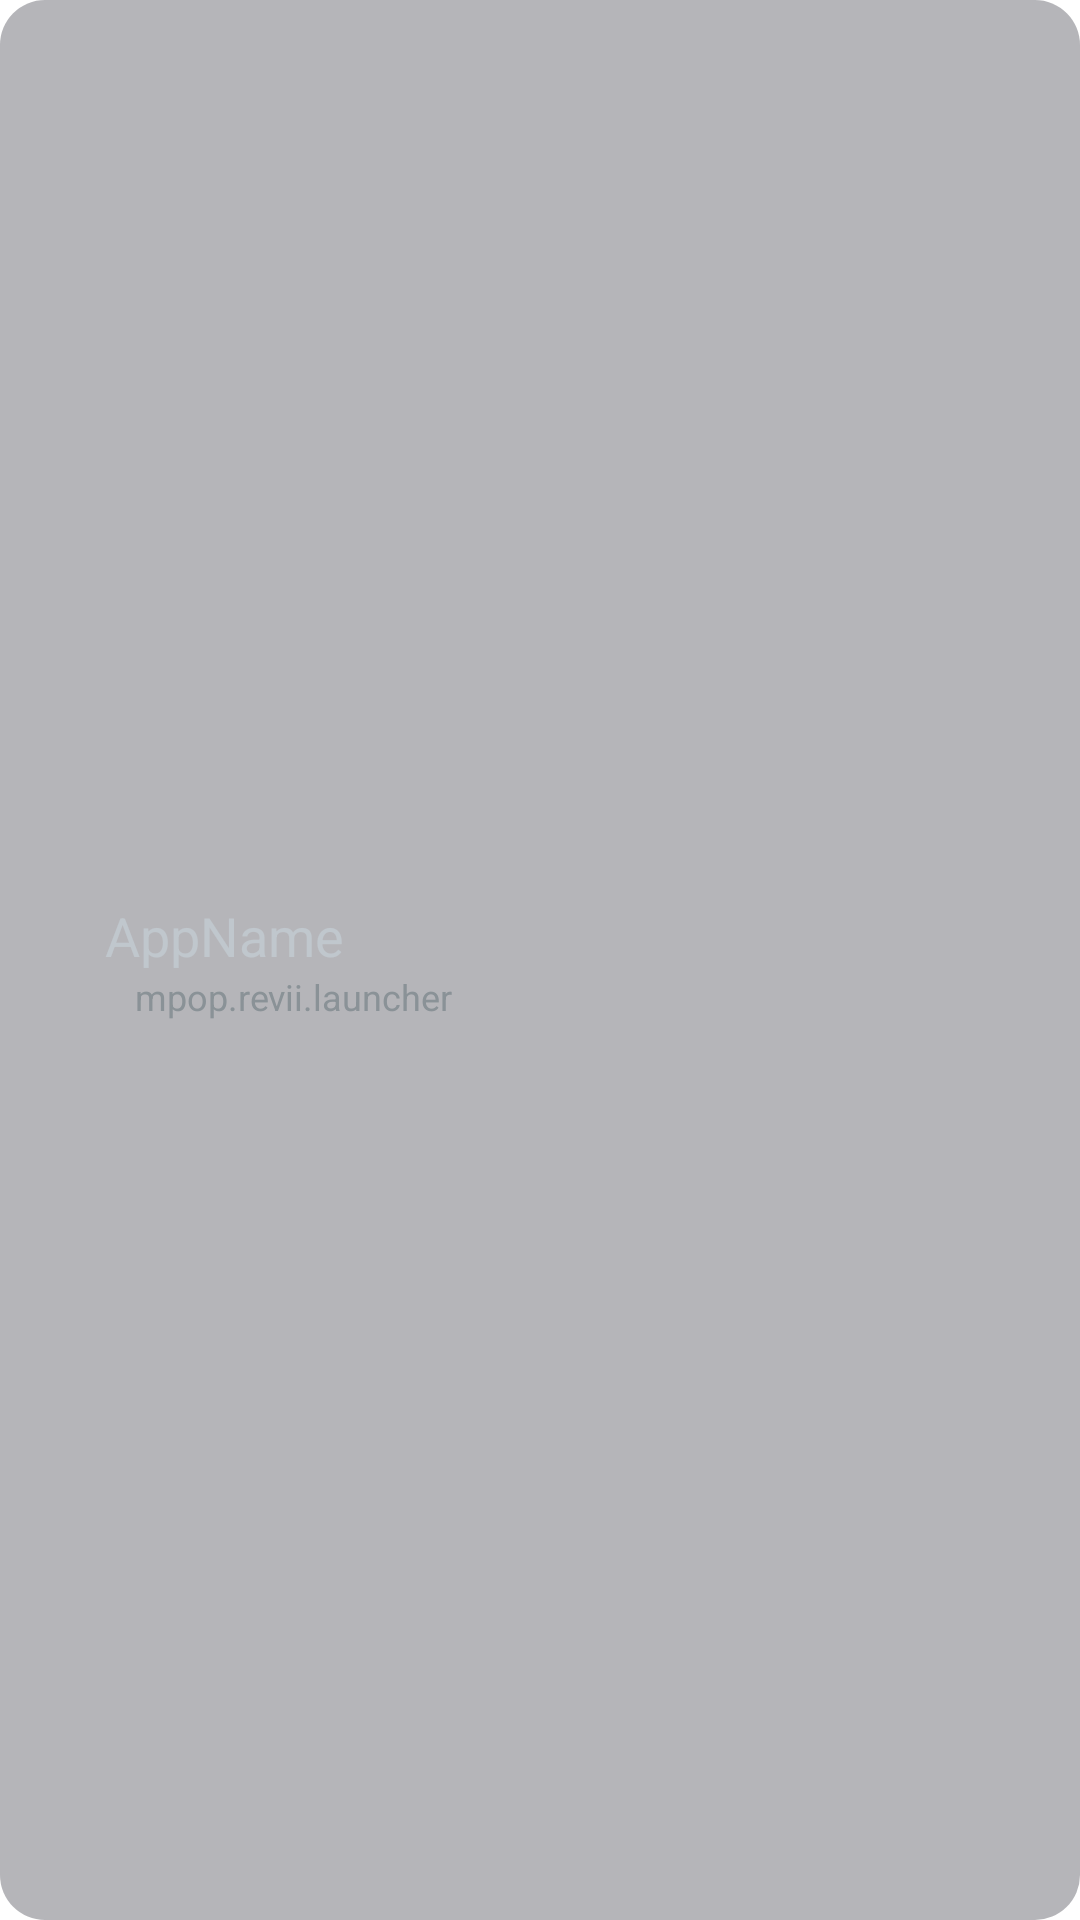

Here is an Android app screen rendered from its layout file. Give the layout XML and the strings, colors and styles it references.
<!-- AndroidManifest.xml: application theme AppTheme -->
<!-- res/layout/layout_lists.xml -->
<?xml version="1.0" encoding="utf-8"?>
<LinearLayout
	xmlns:android="http://schemas.android.com/apk/res/android"
	android:orientation="horizontal"
	android:layout_width="match_parent"
	android:layout_height="wrap_content"
	android:background="@drawable/list"
	android:padding="5dp"
	android:gravity="center_vertical">

	<ImageView
		android:layout_width="25dp"
		android:layout_height="25dp"
		android:layout_marginRight="5dp"
		android:id="@+id/appIcon"/>

	<LinearLayout
		android:orientation="vertical"
		android:layout_width="wrap_content"
		android:layout_height="wrap_content">

		<TextView
			android:layout_width="wrap_content"
			android:layout_height="wrap_content"
			android:text="AppName"
			android:textAppearance="?android:attr/textAppearanceMedium"
			android:id="@+id/appName"/>

		<TextView
			android:layout_width="wrap_content"
			android:layout_height="wrap_content"
			android:text="mpop.revii.launcher"
			android:layout_marginLeft="10dp"
			android:id="@+id/packageName"
			android:textSize="12sp"/>

	</LinearLayout>

</LinearLayout>
<!-- resources referenced by this layout -->
<resources>
  <!-- drawable list (drawable) -->
  <?xml version="1.0" encoding="utf-8"?>
  <shape
  	xmlns:android="http://schemas.android.com/apk/res/android"
  	android:shape="rectangle">
  	
  	<solid
  		android:color="#50131320" />
  	
  	<corners
  		android:bottomRightRadius="15dp"
  		android:bottomLeftRadius="15dp"
  		android:topRightRadius="15dp"
  		android:topLeftRadius="15dp" />
  	
  </shape>
  <style name="AppTheme" parent="@android:style/Theme.Holo.Wallpaper.NoTitleBar">
  	</style>
</resources>
